Dataset: HAR_dataset (GitHub, shivamkansara18/Ambient-Assisted-Living-using-LLMs). Classes: jogging, standing, walking.

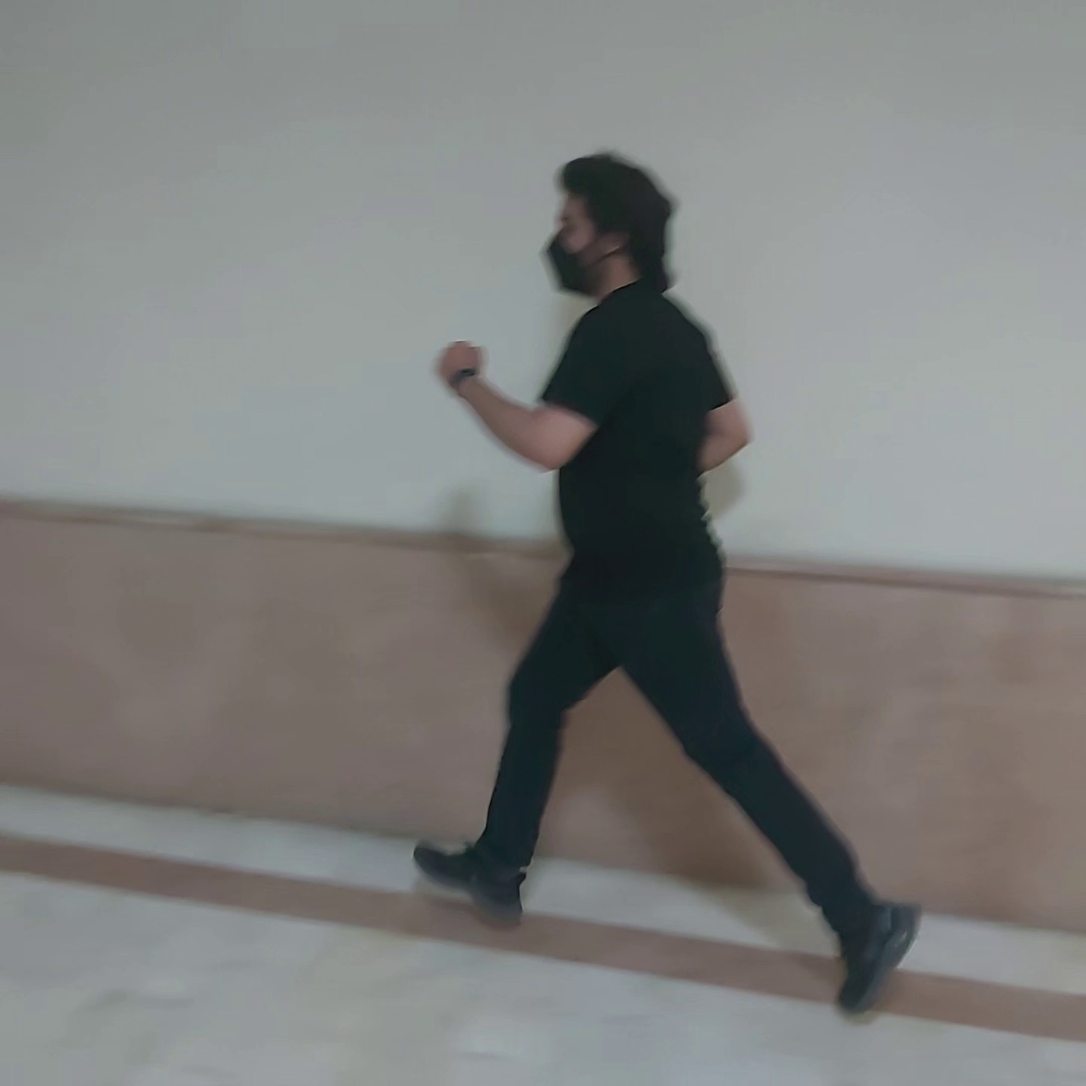
Label: jogging

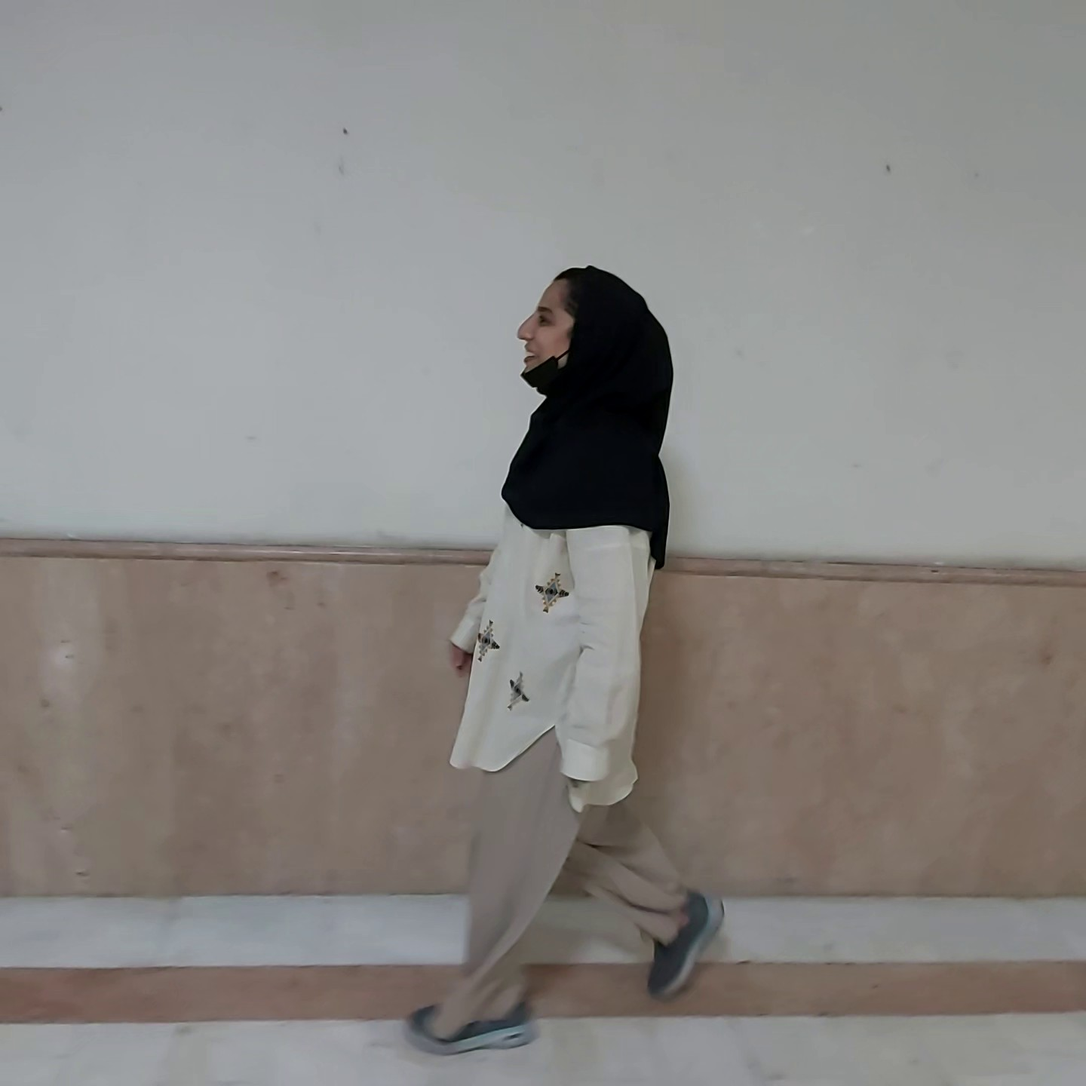
Label: walking

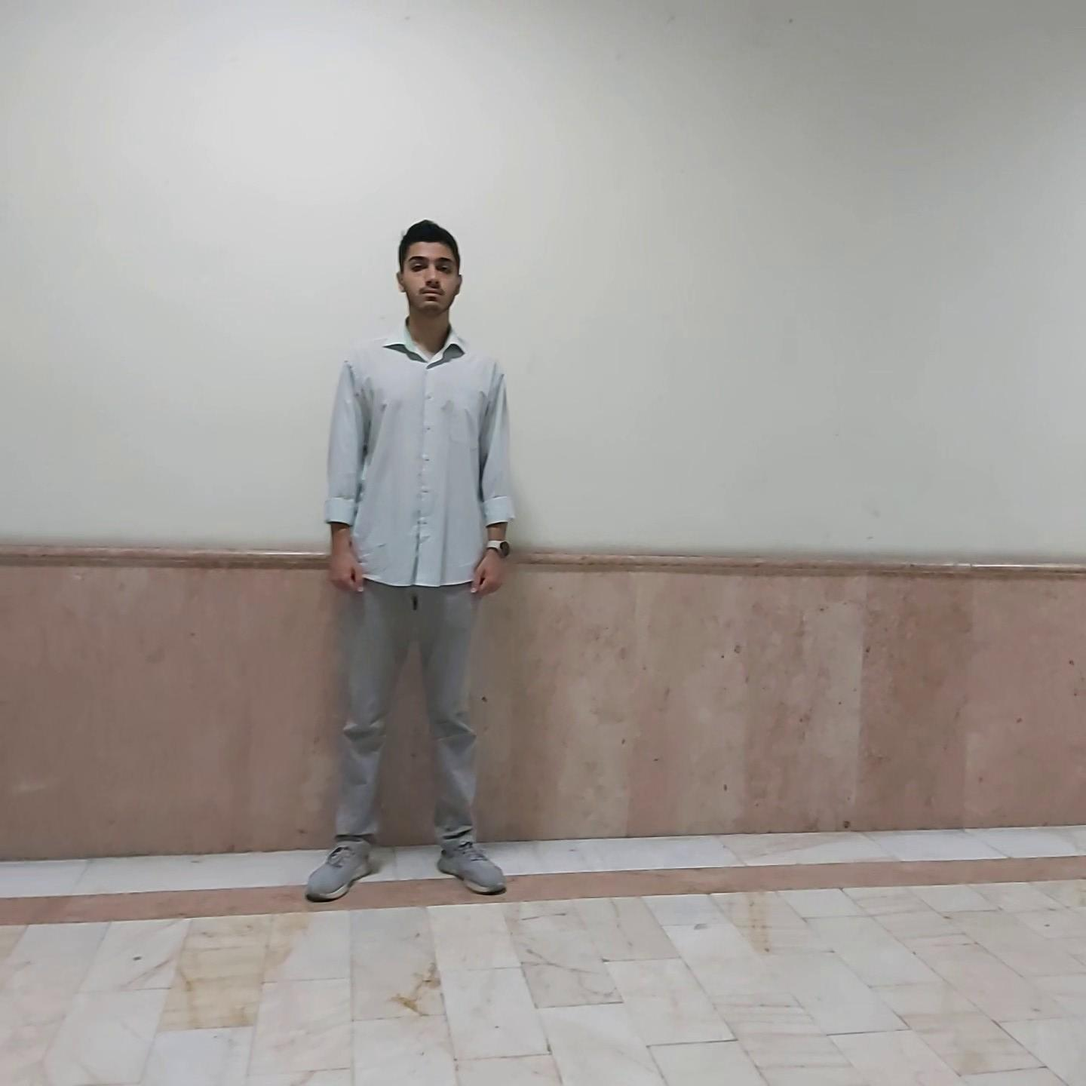
Label: standing

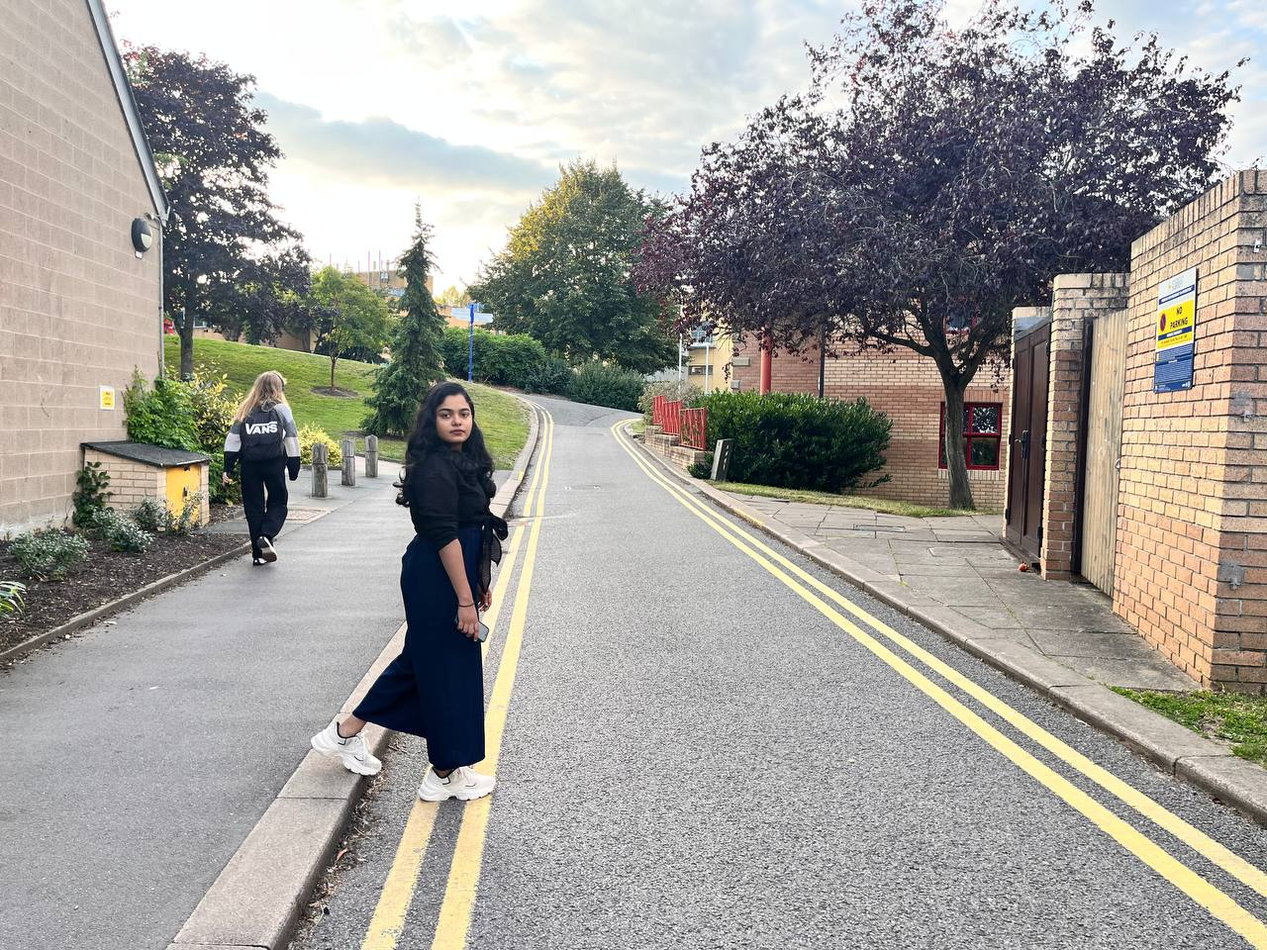
Label: walking

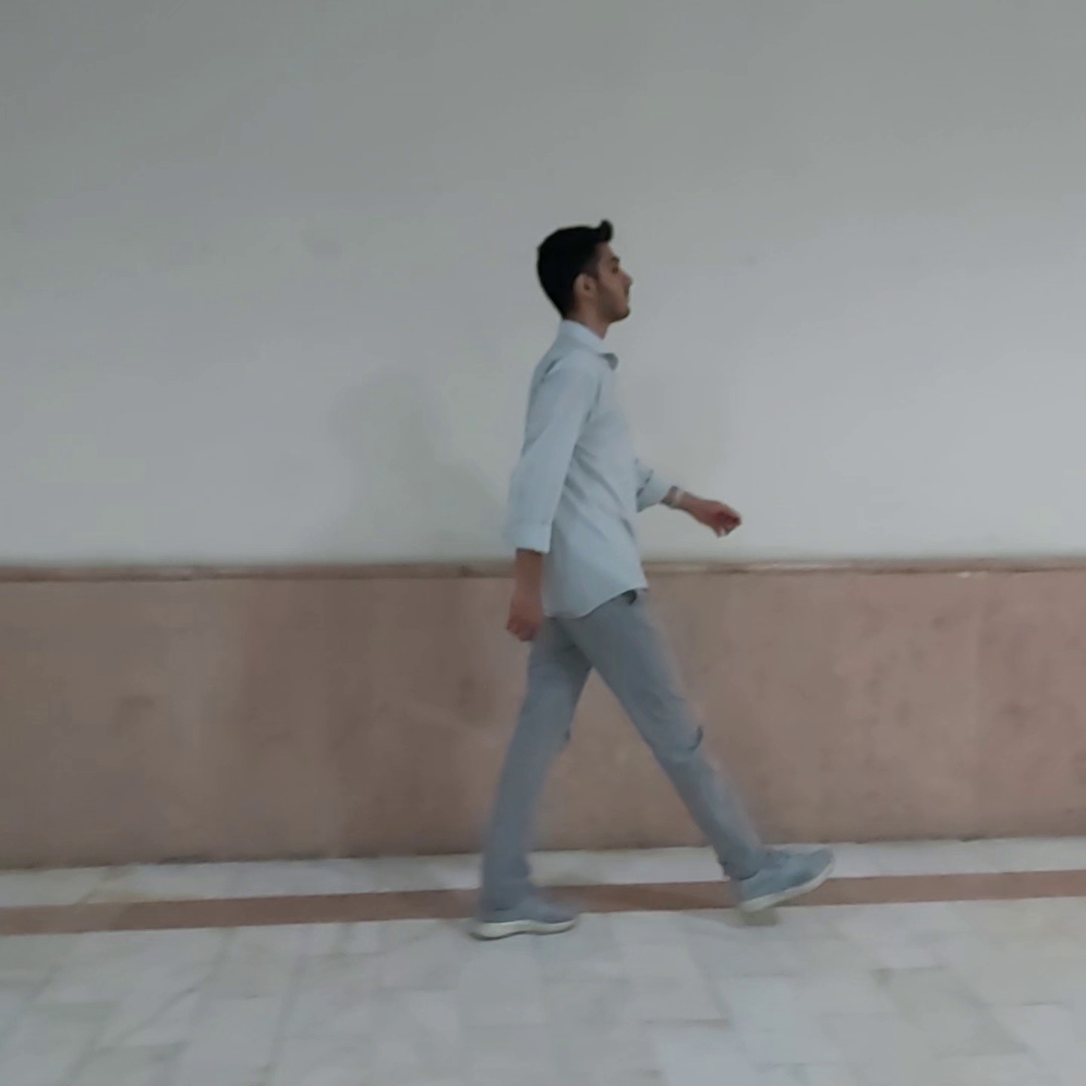
Label: walking

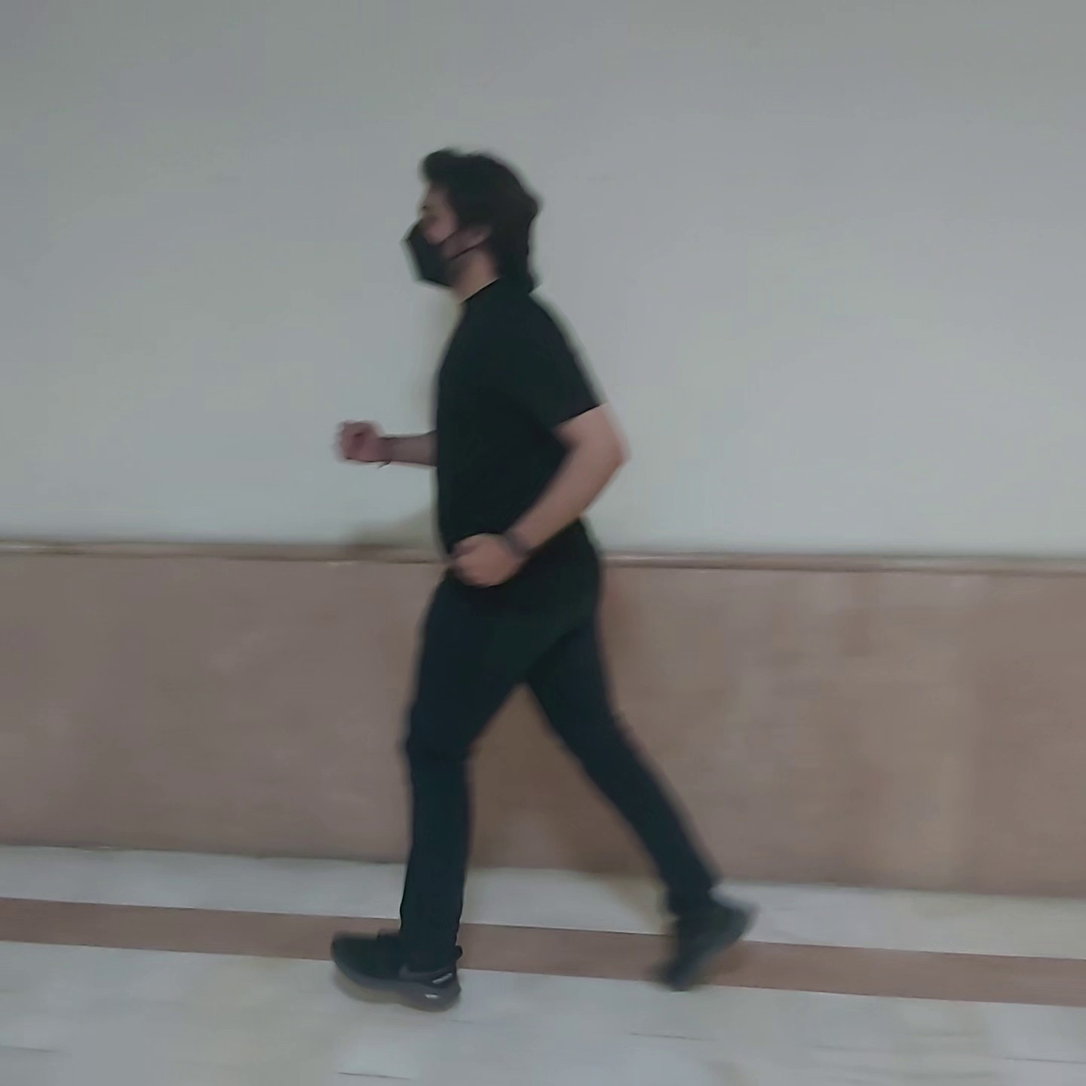
Label: jogging
